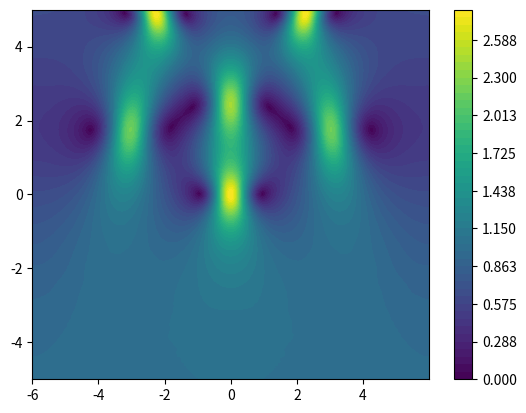
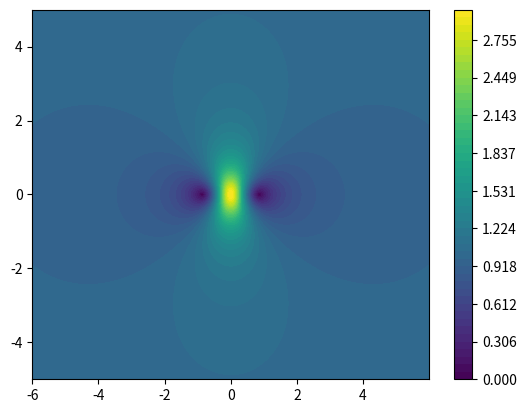
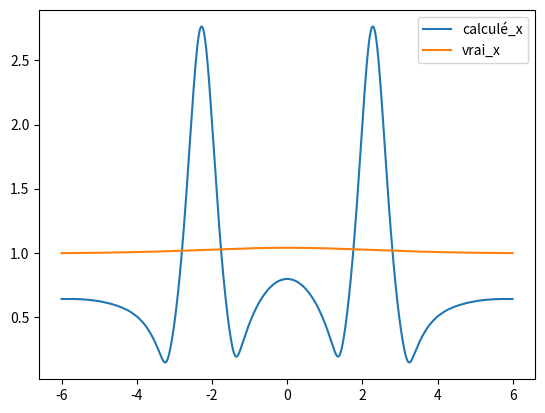
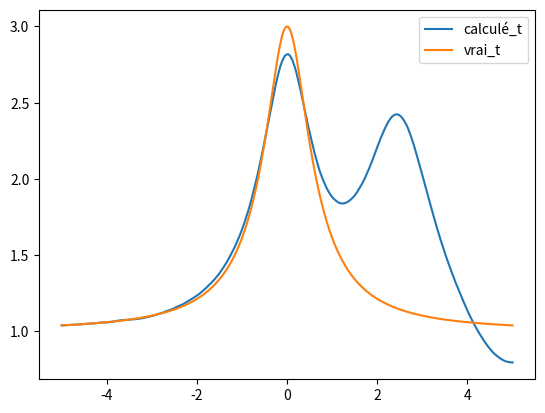
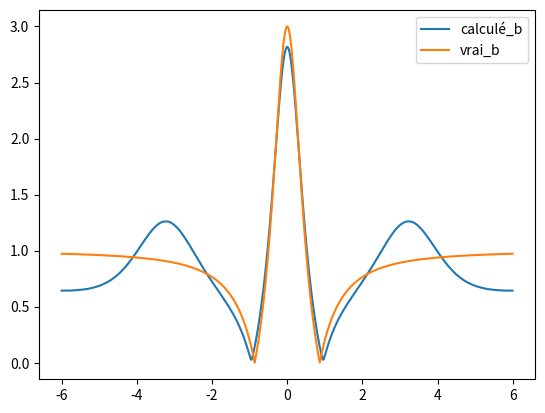

Reproduce these figures in Python, in order.
import numpy as np
import matplotlib.pyplot as plt

#--------Function-----------

def get_g (dt, K, psi):#progression due à dt
    return np.exp(-1j * dt * K * np.abs(psi)**2) * psi

def get_gk (g):#g mais dans l'espace spectral
    return np.fft.fftshift(np.fft.fft(g))

def psi_k_plus(gk, dt, dom_k, L):#psi en t+dt dans l'espace spectral
    return np.exp(-(1j/2)*dt*(2*np.pi* dom_k /L)**2) * gk

def psi_plus(psi_k_plus):#psi_k mais dans l'espace physique
    return np.fft.ifft(np.fft.ifftshift(psi_k_plus))

def psi_perig(dom_x,t) :
    return (1 - 4*(1 + 2j*t)/(1 + 4*dom_x**2 + 4*t**2))*np.exp(1j*t)

#--------Computing-----------

N = 2**11
dt = 0.01
K = -1
L = 12
t_0 = -5
t = 5

dom_x = np.arange(-int(L/2),int(L/2), L/N)
dom_k = np.linspace(-N/2,(N/2)-1, N)
dom_t = np.linspace(t_0, t, int((t-t_0)/dt)+1)

psi = np.zeros((N, int((t-t_0)/dt)+1), dtype= complex)
psi[:,0] = psi_perig(dom_x, t_0)

for i in range(len(dom_t)-1):
   g = get_g(dt, K, psi[:,i])
   gk = get_gk(g)
   psi_kn = psi_k_plus(gk, dt, dom_k, L)
   psi_xn = psi_plus(psi_kn)
   psi[:,i+1] = psi_xn
   
amp_psi = np.abs(psi)

[xx,tt] = np.meshgrid(dom_x, dom_t)
fig = plt.figure()
plt.contourf(xx,tt,np.transpose(amp_psi),levels = np.linspace(0,np.max(amp_psi)))
plt.colorbar()

psi_t = np.zeros((N,int((t-t_0)/dt)+1),dtype=complex)

for i,t in zip(range(len(dom_t)),dom_t) :
    psi_t[:,i] = psi_perig(dom_x,t)

amp_psi_t = np.abs(psi_t)

fig_ = plt.figure()
plt.contourf(xx,tt,np.transpose(amp_psi_t),levels = np.linspace(0,np.max(amp_psi_t)))
plt.colorbar()



'''
dif = amp_psi - amp_psi_t

fig_dif = plt.figure()
plt.contourf(xx,tt,np.transpose(dif),levels = np.linspace(np.min(dif),np.max(dif)))
plt.colorbar()
'''

fig_tranche_x = plt.figure()
plt.plot(dom_x,amp_psi[:,-1], label = "calculé_x")
plt.plot(dom_x,amp_psi_t[:,-1], label = "vrai_x")
plt.legend()

fig_tranche_t = plt.figure()
plt.plot(dom_t,amp_psi[int(N/2),:], label = "calculé_t")
plt.plot(dom_t,amp_psi_t[int(N/2),:], label = "vrai_t")
plt.legend()

fig_bosse = plt.figure()
plt.plot(dom_x,amp_psi[:,int(0.5*(t-t_0)/dt)], label = "calculé_b")
plt.plot(dom_x,amp_psi_t[:,int(0.5*(t-t_0)/dt)], label = "vrai_b")
plt.legend()


plt.show()

